Run: headless pygame with SDL's dummy video driver; simulated clock (each Clock.tick advances the game by its frame time, no real sleeping); random seed 0; keys injected as events and as key.get_pressed() state; no mouse input.
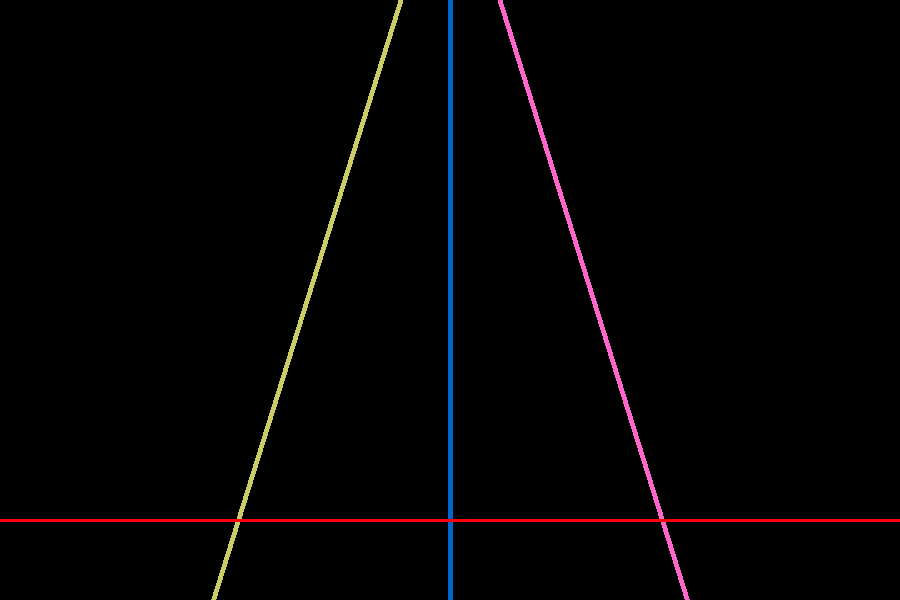
Frame 1 of 4 · flips 1–60 · no input
Frame 2 of 4 · flips 61–180 · tapped SPACE, RETURN · held RIGHT (→), D · screen unchanged from frame 1, image omitted
Frame 3 of 4 · flips 181–300 · held DOWN (↓), S · screen unchanged from frame 2, image omitted
Frame 4 of 4 · flips 301–420 · held LEFT (←), A, UP (↑), W · screen unchanged from frame 3, image omitted

The pygame program that drew these frames:

# Project4
# By Hanshen Wang, 11/18/2016

import pygame, sys
from pygame.locals import *
import random

pygame.init()
crashed = False
windowSurface = pygame.display.set_mode((900, 600))
pygame.display.set_caption('game')

brown=(190,128,0)
black=(0,0,0)
green=(0,128,10)
blue=(0,102,204)
white=(255,255,255)
red=(255,0,10)
maize = (204,204,102)
pink = (255,102,204)



while not crashed:
	for event in pygame.event.get():
		if event.type == pygame.QUIT:
			crashed = True

	pygame.draw.line(windowSurface, maize, (150, 800),(400,0),5)
	pygame.draw.line(windowSurface, blue, (450, 800),(450,0),5)
	pygame.draw.line(windowSurface, pink, (750, 800),(500,0),5)
	pygame.draw.line(windowSurface, red, (0, 520),(900,520),3)
	pygame.display.update()

pygame.quit()
quit()
